Run: headless pygame with SDL's dummy video driver; simulated clock (each Clock.tick advances the game by its frame time, no real sleeping); random seed 0; keys injected as events and as key.get_pressed() state; no mouse input.
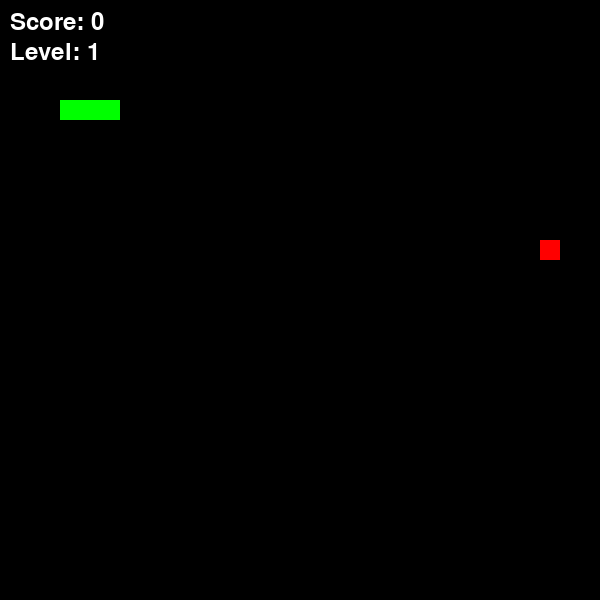
Frame 1 of 4 · flips 1–60 · no input
Frame 2 of 4 · flips 61–180 · tapped SPACE, RETURN · held RIGHT (→), D · screen unchanged from frame 1, image omitted
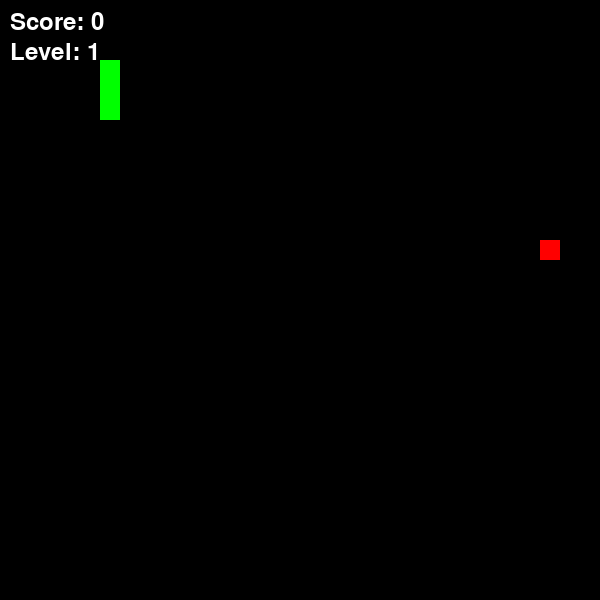
Frame 3 of 4 · flips 181–300 · held DOWN (↓), S
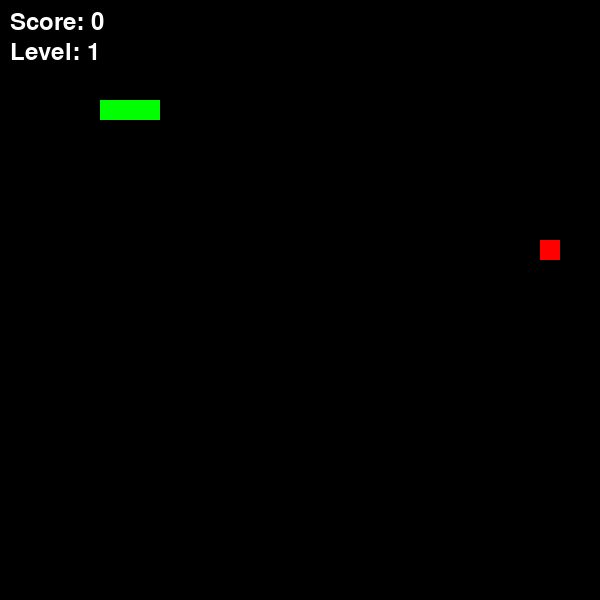
Frame 4 of 4 · flips 301–420 · held LEFT (←), A, UP (↑), W

The pygame program that drew these frames:

import pygame
import random
import sys

pygame.init()

WIDTH, HEIGHT = 600, 600
CELL_SIZE = 20
WHITE = (255, 255, 255)
GREEN = (0, 255, 0)
RED = (255, 0, 0)
BLACK = (0, 0, 0)

screen = pygame.display.set_mode((WIDTH, HEIGHT))
pygame.display.set_caption('Snake Game')
font = pygame.font.SysFont(None, 35)

snake = [(100, 100), (90, 100), (80, 100)]
snake_dir = (CELL_SIZE, 0)
food_pos = (300, 300)

score = 0
level = 1
speed = 10

def generate_food():
    while True:
        pos = (random.randint(0, (WIDTH - CELL_SIZE) // CELL_SIZE) * CELL_SIZE,
               random.randint(0, (HEIGHT - CELL_SIZE) // CELL_SIZE) * CELL_SIZE)
        if pos not in snake:
            return pos

def draw_text(text, pos, color=WHITE):
    label = font.render(text, True, color)
    screen.blit(label, pos)

clock = pygame.time.Clock()
running = True
food_pos = generate_food()

while running:
    for event in pygame.event.get():
        if event.type == pygame.QUIT:
            pygame.quit()
            sys.exit()

    keys = pygame.key.get_pressed()
    if keys[pygame.K_LEFT] and snake_dir != (CELL_SIZE, 0):
        snake_dir = (-CELL_SIZE, 0)
    elif keys[pygame.K_RIGHT] and snake_dir != (-CELL_SIZE, 0):
        snake_dir = (CELL_SIZE, 0)
    elif keys[pygame.K_UP] and snake_dir != (0, CELL_SIZE):
        snake_dir = (0, -CELL_SIZE)
    elif keys[pygame.K_DOWN] and snake_dir != (0, -CELL_SIZE):
        snake_dir = (0, CELL_SIZE)

    head = (snake[0][0] + snake_dir[0], snake[0][1] + snake_dir[1])

    if head[0] < 0:
        head = (WIDTH - CELL_SIZE, head[1])
    elif head[0] >= WIDTH:
        head = (0, head[1])
    if head[1] < 0:
        head = (head[0], HEIGHT - CELL_SIZE)
    elif head[1] >= HEIGHT:
        head = (head[0], 0)

    snake.insert(0, head)

    if head in snake[1:]:
        print(f'Game Over! Final Score: {score}, Level: {level}')
        pygame.quit()
        sys.exit()

    if head == food_pos:
        score += 1
        food_pos = generate_food()

        if score % 4 == 0:
            level += 1
            speed = int(speed * 1.1)
    else:
        snake.pop()

    screen.fill(BLACK)
    for segment in snake:
        pygame.draw.rect(screen, GREEN, (*segment, CELL_SIZE, CELL_SIZE))
    pygame.draw.rect(screen, RED, (*food_pos, CELL_SIZE, CELL_SIZE))

    draw_text(f'Score: {score}', (10, 10))
    draw_text(f'Level: {level}', (10, 40))

    pygame.display.flip()
    clock.tick(speed)

pygame.quit()
